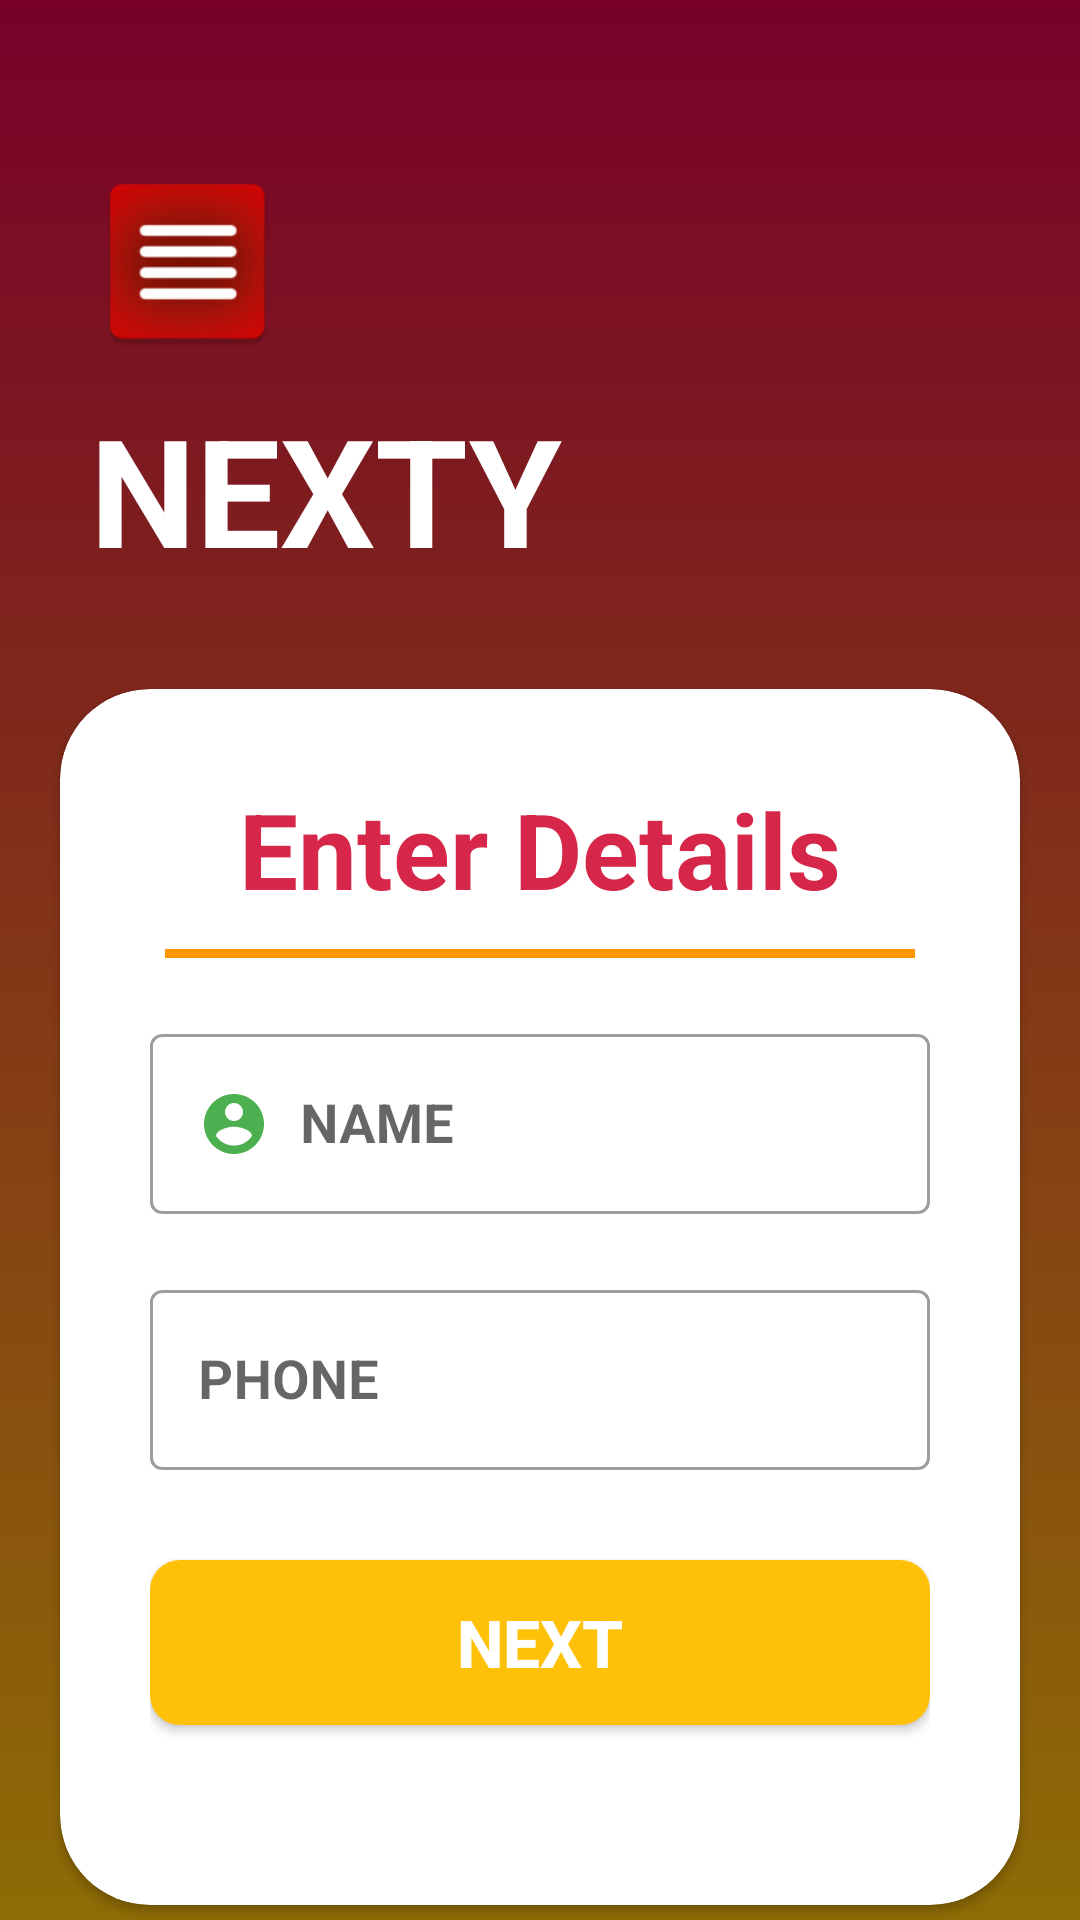

Layout XML and referenced resources for this Android screen:
<!-- AndroidManifest.xml: application theme Theme.MaterialComponents.DayNight.NoActionBar -->
<!-- res/layout/activity_phone_no.xml -->
<?xml version="1.0" encoding="utf-8"?>
<LinearLayout xmlns:android="http://schemas.android.com/apk/res/android"
    xmlns:app="http://schemas.android.com/apk/res-auto"
    xmlns:tools="http://schemas.android.com/tools"
    android:layout_width="match_parent"
    android:layout_height="match_parent"
    android:orientation="vertical"
    android:layout_gravity="center"
    android:fitsSystemWindows="true"
    android:gravity="center"
    android:background="@drawable/bg"
    tools:context=".PhoneNo">

    <LinearLayout
        android:layout_width="match_parent"
        android:layout_height="wrap_content"
        android:orientation="vertical">

        <ImageView
            android:id="@+id/plogo"
            android:layout_width="65dp"
            android:layout_height="65dp"
            android:transitionName="aaa"
            android:layout_marginStart="30dp"
            android:layout_marginTop="50dp"
            android:layout_weight="1"
            app:srcCompat="@mipmap/ic_launcher" />


        <TextView
            android:id="@+id/ptextView"
            android:layout_width="wrap_content"
            android:layout_height="60dp"
            android:layout_marginStart="30dp"
            android:layout_marginTop="10dp"
            android:text="NEXTY"
            android:textColor="#FFFFFF"
            android:transitionName="sst"
            android:textSize="50dp"
            android:textStyle="bold" />


    </LinearLayout>


    <androidx.cardview.widget.CardView
        android:layout_width="match_parent"
        android:layout_height="wrap_content"
        android:layout_marginTop="40dp"
        android:layout_marginStart="20dp"
        android:layout_marginEnd="20dp"
        app:cardCornerRadius="30dp"
        android:layout_gravity="center">

        <LinearLayout
            android:layout_width="match_parent"
            android:layout_height="match_parent"
            android:orientation="vertical"
            android:gravity="center"
            android:padding="30dp">


            <TextView
                android:id="@+id/textViewe"
                android:layout_width="match_parent"
                android:layout_height="wrap_content"
                android:text="Enter Details"
                android:gravity="center"
                android:textColor="#D6274A"
                android:textSize="35dp"
                android:textStyle="bold" />

            <View
                android:id="@+id/viewe"
                android:layout_width="250dp"
                android:layout_height="3dp"
                android:layout_gravity="center"
                android:layout_marginTop="10dp"
                android:layout_marginBottom="10dp"
                android:background="#FF9800"
                />





            <com.google.android.material.textfield.TextInputLayout
                android:id="@+id/ipname"
                android:layout_width="match_parent"
                android:layout_height="wrap_content"
                android:layout_marginTop="10dp"
                style="@style/Widget.MaterialComponents.TextInputLayout.OutlinedBox">


                <EditText
                    android:id="@+id/Naamee"
                    android:layout_width="match_parent"
                    android:layout_height="60dp"
                    android:layout_gravity="center"
                    android:ems="10"
                    android:hint="NAME"
                    android:drawablePadding="10dp"
                    android:maxLines="1"
                    android:autofillHints="+91"
                    android:textStyle="bold"
                    android:inputType="textPersonName"
                    android:drawableStart="@drawable/custom_name_icon"
                    android:maxLength="20"
                    android:textAllCaps="true"
                    android:textSize="18sp"
                    android:visibility="visible" />

            </com.google.android.material.textfield.TextInputLayout>

            <com.google.android.material.textfield.TextInputLayout
                android:id="@+id/ipphone"
                android:layout_width="match_parent"
                android:layout_height="wrap_content"
                android:layout_marginTop="20dp"
                android:hint="PHONE"
                style="@style/Widget.MaterialComponents.TextInputLayout.OutlinedBox">

                <EditText
                    android:id="@+id/userPhone"
                    android:layout_width="match_parent"
                    android:layout_height="60dp"
                    android:drawableStart="@drawable/custom_phone_icon"
                    android:drawablePadding="10dp"
                    android:ems="10"
                    android:inputType="phone"
                    android:maxLines="1"
                    android:maxLength="10"
                    android:textSize="18sp"
                    android:textStyle="bold" />


            </com.google.android.material.textfield.TextInputLayout>

            <com.google.android.material.textfield.TextInputLayout
                android:layout_width="match_parent"
                android:id="@+id/ipotp"
                android:layout_height="wrap_content"
                style="@style/Widget.MaterialComponents.TextInputLayout.OutlinedBox"
                android:layout_gravity="center"
                android:visibility="gone"
                android:layout_marginTop="10dp"
                android:gravity="center"
                >

                <EditText
                    android:id="@+id/otptext"
                    android:layout_width="match_parent"
                    android:layout_height="wrap_content"
                    android:ems="10"
                    android:drawableStart="@drawable/custom_key_icon"
                    android:hint="OTP"
                    android:drawablePadding="10dp"
                    android:inputType="number"
                    android:maxLength="6"
                    android:textSize="18sp"
                    android:textStyle="bold" />

            </com.google.android.material.textfield.TextInputLayout>


            <Button
                android:id="@+id/otpsendbtn"
                android:layout_width="match_parent"
                android:layout_height="55dp"
                android:layout_marginTop="30dp"
                android:layout_marginBottom="30dp"
                android:textStyle="bold"
                android:textColor="#FFFFFF"
                android:background="@drawable/roundbtn"
                android:textSize="22dp"
                android:text="NEXT" />

            <ProgressBar
                android:id="@+id/progressBarPhone"
                style="?android:attr/progressBarStyle"
                android:layout_width="wrap_content"
                android:layout_height="wrap_content"
                android:layout_gravity="center"
                android:visibility="gone"
                android:layout_marginBottom="40dp"
                />



        </LinearLayout>
    </androidx.cardview.widget.CardView>






</LinearLayout>
<!-- resources referenced by this layout -->
<resources>
  <!-- drawable bg (drawable) -->
  <?xml version="1.0" encoding="utf-8"?>
  <shape xmlns:android="http://schemas.android.com/apk/res/android">
      <gradient android:startColor="#8E6C05" android:endColor="#780029" android:angle="90"/>
  </shape>
  <!-- drawable custom_key_icon (drawable) -->
  <?xml version="1.0" encoding="utf-8"?>
  <selector xmlns:android="http://schemas.android.com/apk/res/android">
  
      <item android:state_focused="true"
          android:drawable="@drawable/ic_baseline_vpn_key_24_focused"/>
      <item android:state_focused="false"
          android:drawable="@drawable/ic_baseline_vpn_key_24"/>
  
  </selector>
  <!-- drawable custom_name_icon (drawable) -->
  <?xml version="1.0" encoding="utf-8"?>
  <selector xmlns:android="http://schemas.android.com/apk/res/android">
  
      <item android:state_focused="true"
          android:drawable="@drawable/name_icon_focused"/>
      <item android:state_focused="false"
          android:drawable="@drawable/name_icon"/>
  
  </selector>
  <!-- drawable custom_phone_icon (drawable) -->
  <?xml version="1.0" encoding="utf-8"?>
  <selector xmlns:android="http://schemas.android.com/apk/res/android">
  
      <item android:state_focused="true"
          android:drawable="@drawable/phone_icon"/>
      <item android:state_focused="false"
          android:drawable="@drawable/phone_icon_unfocused"/>
  
  </selector>
  <!-- drawable roundbtn (drawable) -->
  <?xml version="1.0" encoding="utf-8"?>
  <shape xmlns:android="http://schemas.android.com/apk/res/android">
  
      <solid android:color="@color/Yellow" />
      <corners android:radius="10dp" />
  
  </shape>
  <!-- mipmap ic_launcher: png bitmap (mipmap-hdpi, 4040 bytes) -->
  <!-- drawable ic_baseline_vpn_key_24_focused (drawable) -->
  <vector android:height="24dp" android:tint="@color/Teal"
      android:viewportHeight="24" android:viewportWidth="24"
      android:width="24dp" xmlns:android="http://schemas.android.com/apk/res/android">
      <path android:fillColor="@android:color/white" android:pathData="M12.65,10C11.83,7.67 9.61,6 7,6c-3.31,0 -6,2.69 -6,6s2.69,6 6,6c2.61,0 4.83,-1.67 5.65,-4H17v4h4v-4h2v-4H12.65zM7,14c-1.1,0 -2,-0.9 -2,-2s0.9,-2 2,-2 2,0.9 2,2 -0.9,2 -2,2z"/>
  </vector>
  <!-- drawable name_icon_focused (drawable) -->
  <vector android:height="24dp" android:tint="@color/Yellow"
      android:viewportHeight="24" android:viewportWidth="24"
      android:width="24dp" xmlns:android="http://schemas.android.com/apk/res/android">
      <path android:fillColor="@android:color/white" android:pathData="M12,2C6.48,2 2,6.48 2,12s4.48,10 10,10 10,-4.48 10,-10S17.52,2 12,2zM12,5c1.66,0 3,1.34 3,3s-1.34,3 -3,3 -3,-1.34 -3,-3 1.34,-3 3,-3zM12,19.2c-2.5,0 -4.71,-1.28 -6,-3.22 0.03,-1.99 4,-3.08 6,-3.08 1.99,0 5.97,1.09 6,3.08 -1.29,1.94 -3.5,3.22 -6,3.22z"/>
  </vector>
  <!-- drawable name_icon (drawable) -->
  <vector android:height="24dp" android:tint="#4CAF50"
      android:viewportHeight="24" android:viewportWidth="24"
      android:width="24dp" xmlns:android="http://schemas.android.com/apk/res/android">
      <path android:fillColor="#4CAF50" android:pathData="M12,2C6.48,2 2,6.48 2,12s4.48,10 10,10 10,-4.48 10,-10S17.52,2 12,2zM12,5c1.66,0 3,1.34 3,3s-1.34,3 -3,3 -3,-1.34 -3,-3 1.34,-3 3,-3zM12,19.2c-2.5,0 -4.71,-1.28 -6,-3.22 0.03,-1.99 4,-3.08 6,-3.08 1.99,0 5.97,1.09 6,3.08 -1.29,1.94 -3.5,3.22 -6,3.22z"/>
  </vector>
  <!-- drawable phone_icon (drawable) -->
  <vector android:height="24dp" android:tint="@color/Yellow"
      android:viewportHeight="24" android:viewportWidth="24"
      android:width="24dp" xmlns:android="http://schemas.android.com/apk/res/android">
      <path android:fillColor="@android:color/white" android:pathData="M6.62,10.79c1.44,2.83 3.76,5.14 6.59,6.59l2.2,-2.2c0.27,-0.27 0.67,-0.36 1.02,-0.24 1.12,0.37 2.33,0.57 3.57,0.57 0.55,0 1,0.45 1,1V20c0,0.55 -0.45,1 -1,1 -9.39,0 -17,-7.61 -17,-17 0,-0.55 0.45,-1 1,-1h3.5c0.55,0 1,0.45 1,1 0,1.25 0.2,2.45 0.57,3.57 0.11,0.35 0.03,0.74 -0.25,1.02l-2.2,2.2z"/>
  </vector>
  <color name="Yellow">#FFC107</color>
  <color name="Teal">#03DAC5</color>
</resources>
